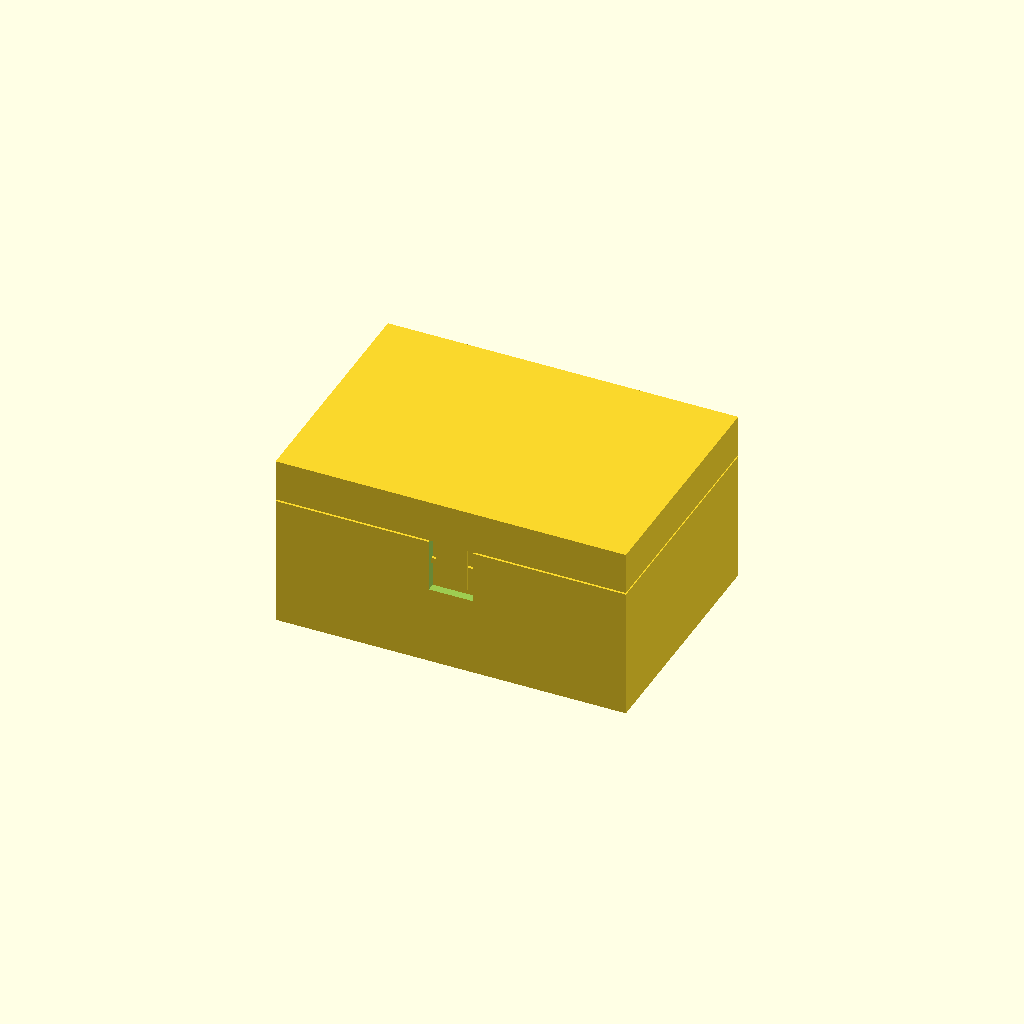
Cell 1: rendered with the file's own defaults.
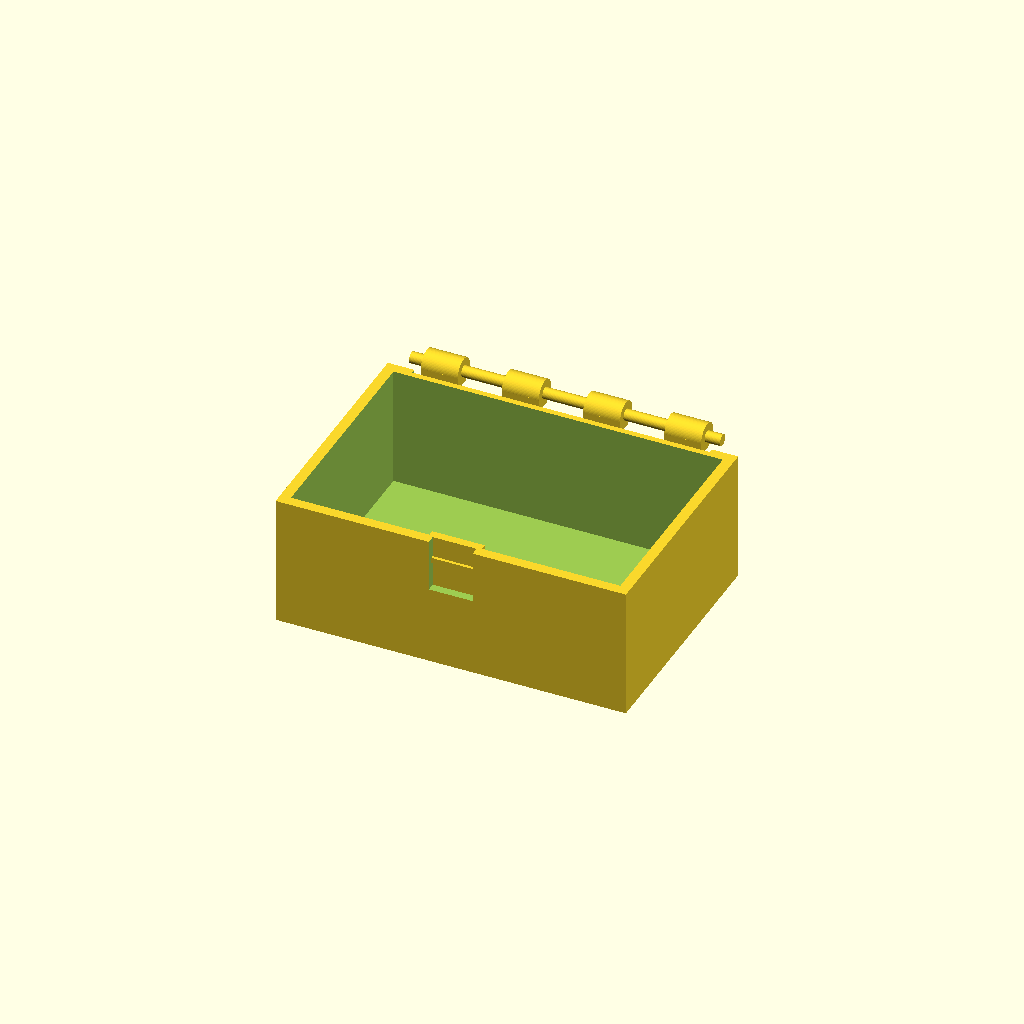
Cell 2: the same model with part = "body".
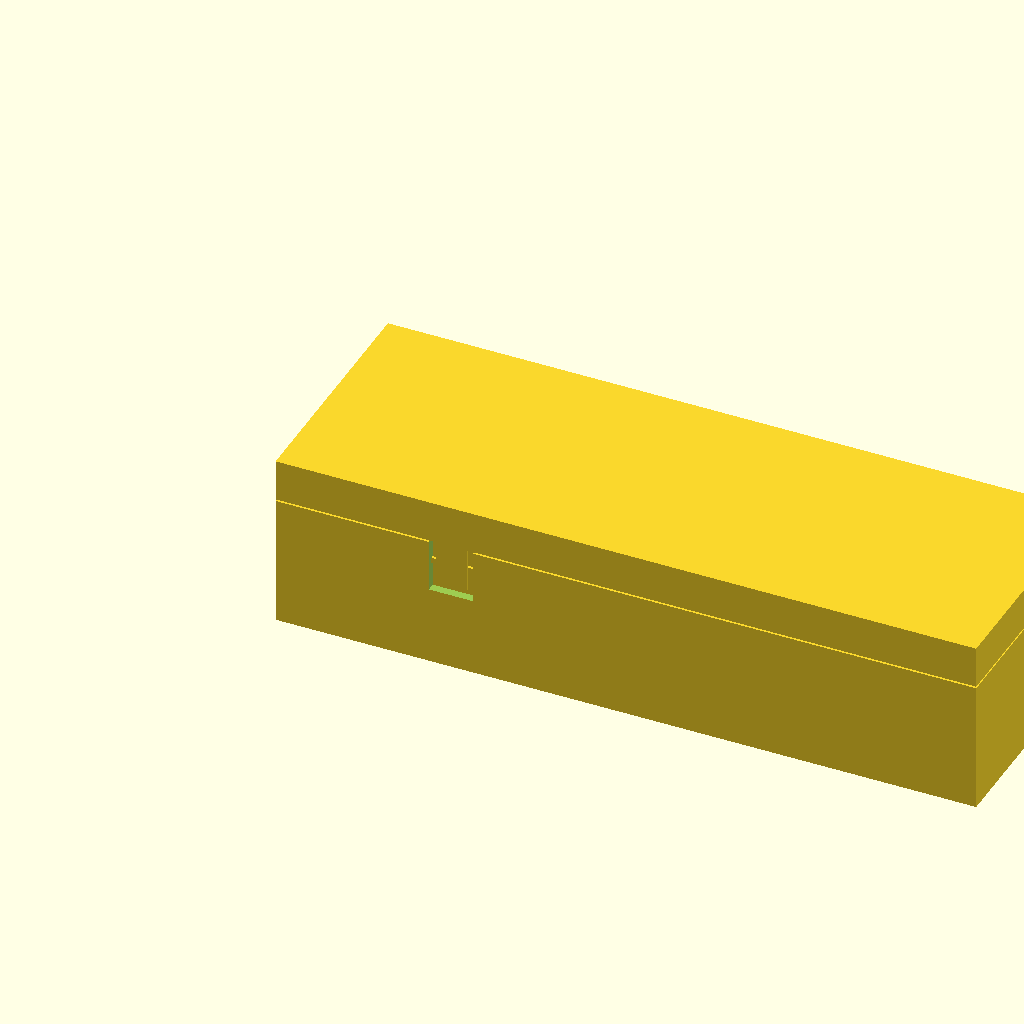
Cell 3: the same model with W = 160.
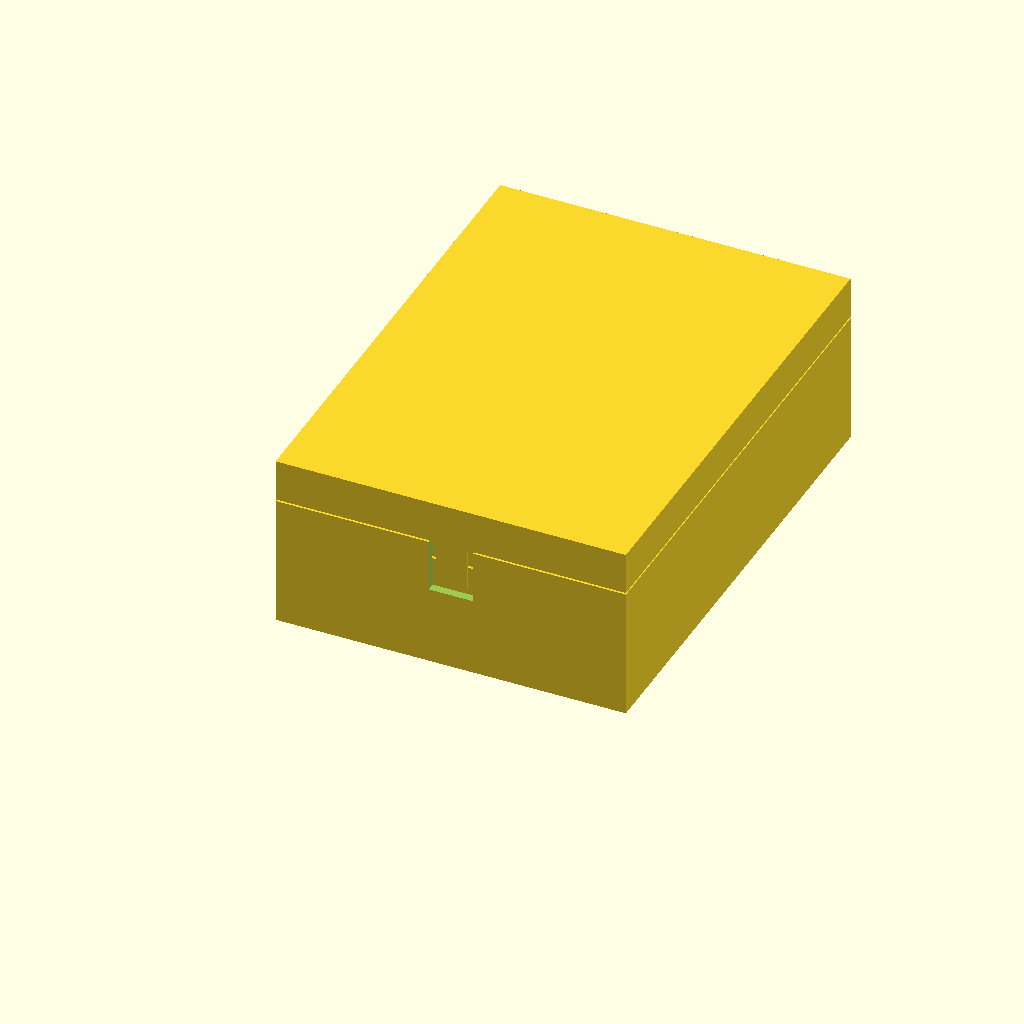
Cell 4: the same model with D_main = 110.
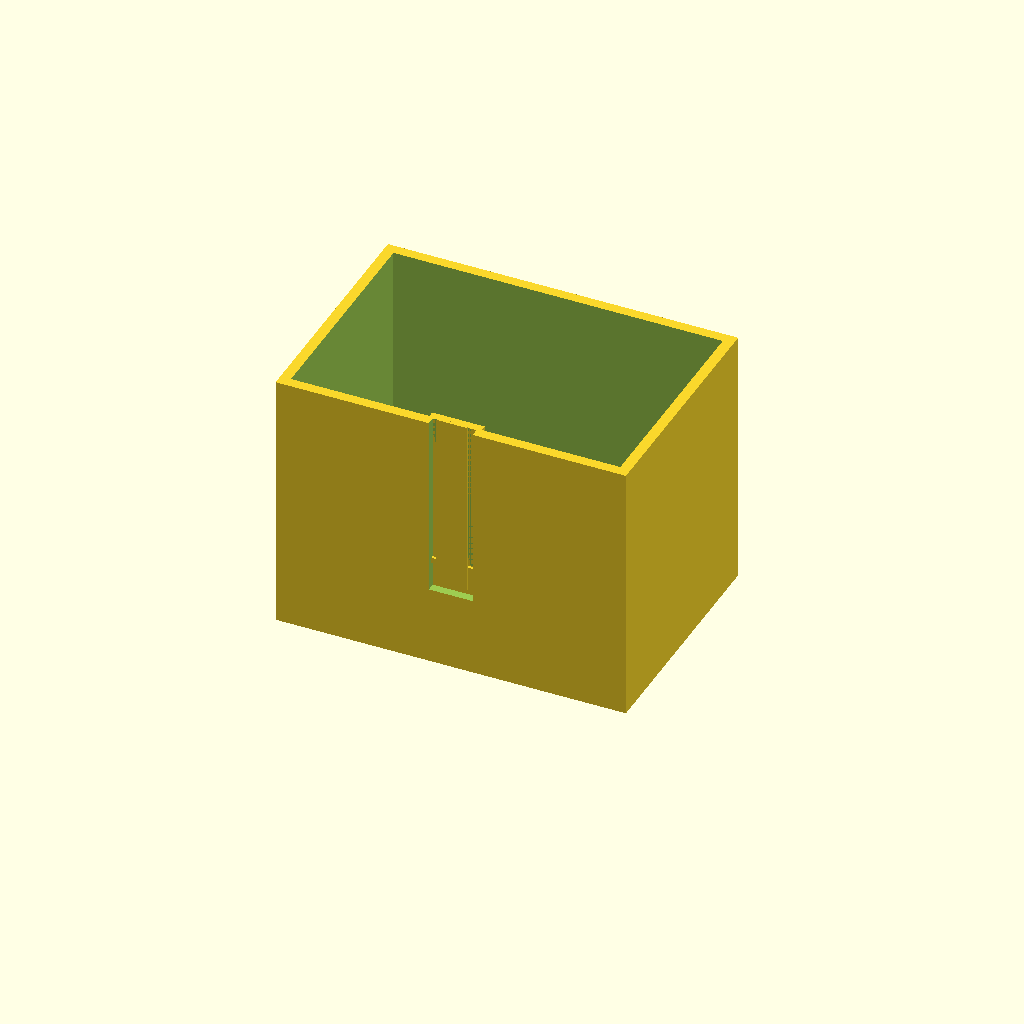
Cell 5 — H_body set to 60, the other parameters unchanged.
One fixed orthographic camera (rotation 55°, 0°, 25°; colour scheme Cornfield) for every cell.
The OpenSCAD source (results/bench/hinge_box/20261031T171141Z/verify/10d70b21699211bd/src/model.scad):
// Small print-in-place hinged box
// Printed closed, in one print, on a Bambu Lab A1 (PLA, 0.4 mm nozzle).
// The pin is integral with the box body: the lid knuckles are printed
// around it with 0.4 mm radial clearance and break free by hand.
// Dimensions are in mm.  Assembly coordinates: x 0..80 (left..right),
// y 0..60 (front..back incl. hinge), z 0..40 (bed..closed top).

part = "assembly"; // [assembly, body, lid]

$fn = 64;

// Overall / main dimensions
W = 80;              // outside width  (x)
D_main = 55;         // box depth excluding hinge barrels (y)
D_all = 60;          // outside depth incl. hinge barrels (y)
H_body = 30;         // body rim height
part_gap = 0.4;      // print-in-place clearance between body and lid
lid_bottom = H_body + part_gap;   // 30.4
H_total = 40;        // closed height; lid is H_total-lid_bottom = 9.6
wall = 2.4;
floor_t = 2.4;

// Hinge
axis_y = 57;
axis_z = 31.5;
knuckle_r = 3.0;
groove_r = knuckle_r + part_gap;  // 3.4 rotating clearance recess
bore_r = 1.7;                     // lid knuckle bore
pin_r = 1.3;                      // integral pin (bore_r-pin_r = 0.4)
seg_len = 8.4;
seg_gap = 0.8666667;
seg0 = 8;
function seg_x(i) = seg0 + i * (seg_len + seg_gap);

// Front catch (in assembly coordinates)
// channel x 35..45, tab x 36.5..43.5, ridge z 24..25.2
catch_tab_bottom = 20;            // also lid part local z = 0
lid_shift = catch_tab_bottom;     // assembly z -> lid local z

cadverify_only = "";
module instance(name, part, unit = 1) {
    echo(cadverify_instance = [name, part, unit]);
    if (cadverify_only == "" || cadverify_only == name) children();
}

// ---------------------------------------------------------------- helpers
module box_at(x1, y1, z1, x2, y2, z2)
    translate([x1, y1, z1]) cube([x2 - x1, y2 - y1, z2 - z1]);

module cyl_x(x1, x2, yc, zc, r, fn = 64)
    translate([x1, yc, zc]) rotate([0, 90, 0])
        cylinder(h = x2 - x1, r = r, $fn = fn);

// ---------------------------------------------------------------- body
module body_geom() {
    union() {
        difference() {
            box_at(0, 0, 0, W, D_main, H_body);
            // interior cavity
            box_at(wall, wall, floor_t, W - wall, D_main - wall, H_body + 1);
            // recess that the lid hinge barrels rotate in
            cyl_x(6, 74, axis_y, axis_z, groove_r);
            // front catch channel
            box_at(35, -1, 18, 45, 1.9, H_body + 1);
        }
        // hinge barrels (body segments 0,2,4,6), lower web to the back wall
        for (i = [0, 2, 4, 6]) {
            cyl_x(seg_x(i), seg_x(i) + seg_len, axis_y, axis_z, knuckle_r);
            box_at(seg_x(i), 54, 28.5, seg_x(i) + seg_len, 58, axis_z);
        }
        // pin, integral with the body, spanning all knuckles
        cyl_x(4.5, 75.5, axis_y, axis_z, pin_r, 48);
        // catch ridge and its interior backing pad
        box_at(35, 1.2, 24, 45, 3.8, 25.2);       // ridge (front face y=1.2)
        box_at(34, 1.9, 17, 46, 3.8, H_body);     // backing pad inside box
    }
}

// ---------------------------------------------------------------- lid
module lid_geom() {
    difference() {
        union() {
            difference() {
                box_at(0, 0, lid_bottom, W, D_main, H_total);
                // hollow cap: 45-degree pyramidal ceiling
                hull() {
                    box_at(wall, wall, lid_bottom, W - wall, D_main - wall,
                           lid_bottom + 0.2);
                    box_at(wall + 7.2, wall + 7.2, 37.4, W - wall - 7.2,
                           D_main - wall - 7.2, 37.6);
                }
                // recess that the body hinge barrels rotate in
                cyl_x(6, 74, axis_y, axis_z, groove_r);
            }
            // hinge barrels (lid segments 1,3,5), upper web to back wall
            for (i = [1, 3, 5]) {
                cyl_x(seg_x(i), seg_x(i) + seg_len, axis_y, axis_z, knuckle_r);
                box_at(seg_x(i), 54, axis_z, seg_x(i) + seg_len, 58, 34.5);
            }
            // front catch tab and its snap bump
            box_at(36.5, 0.45, catch_tab_bottom, 43.5, 1.15, lid_bottom + 0.6);
            box_at(37.5, 1.15, 22.4, 42.5, 1.85, 23.6);
        }
        // bore through the lid barrels, around the integral pin
        cyl_x(3, 77, axis_y, axis_z, bore_r);
    }
}

// ---------------------------------------------------------------- specs
if (part == "body") {
    echo(cadverify_spec = [
        ["bounds", [[0, 0, 0], [W, D_all, axis_z + knuckle_r]]],
        ["bodies", 1],
        ["support_faces", [["bed", "-z", 4000]]],
        ["overhangs_allowed", [
            ["hinge barrels, pin and bore surfaces bridge between knuckles and the back wall; printed without supports", [[4, 53, 28], [76, 60, 35]]],
            ["catch ridge underside bridges the front catch channel", [[33, 0, 17], [47, 4, 31]]]
        ]],
        ["copies", 1],
        ["details", [
            ["floor", "thickness", [40, 27, -2], [0, 0, 1], floor_t],
            ["front_wall", "thickness", [20, -2, 15], [0, 1, 0], wall],
            ["side_wall", "thickness", [-2, 27, 15], [1, 0, 0], wall],
            ["interior", "void", [[10, 10, 8], [70, 45, 26]], 0.95],
            ["body_knuckle", "material", [[10, 56.2, 33.6], [14, 57.8, 34.3]], 0.85],
            ["pin", "material", [[19, 56.4, 30.9], [21, 57.6, 32.1]], 0.9],
            ["catch_ridge", "material", [[37, 1.3, 24.2], [43, 2.2, 25.0]], 0.9],
            ["catch_channel", "void", [[36, 0, 19], [44, 1.0, 22]], 0.95],
            ["hinge", "view", [[4, 52, 27], [76, 60, 35]]]
        ]]
    ]);
    body_geom();
} else if (part == "lid") {
    echo(cadverify_spec = [
        ["bounds", [[0, 0, 0], [W, D_all, H_total - lid_shift]]],
        ["bodies", 1],
        ["support_faces", []],
        ["overhangs_allowed", [
            ["hinge barrels and bore bridge between knuckles and the back wall; printed without supports", [[4, 53, 8], [76, 60, 15]]],
            ["lid rim and pyramidal cavity ceiling bridge over the box cavity from the skirt, hinge and catch tab", [[0, 0, 10], [80, 55, 18]]],
            ["catch bump underside is a small snap face on the front tab", [[35, 0, 0], [45, 2, 4]]]
        ]],
        ["copies", 1],
        ["details", [
            ["top", "thickness", [40, 27, 22], [0, 0, -1], 2.4],
            ["front_skirt", "thickness", [20, -2, 10.6], [0, 1, 0], wall],
            ["side_skirt", "thickness", [-2, 27, 10.6], [1, 0, 0], wall],
            ["lid_cavity", "void", [[12, 10, 12], [68, 44, 16]], 0.95],
            ["lid_knuckle", "material", [[19, 56.2, 13.6], [23, 57.8, 14.3]], 0.85],
            ["lid_bore", "hole", [seg_x(1), axis_y, axis_z - lid_shift], [1, 0, 0], [[0, 3.4], [7.5, 3.4]]],
            ["catch_tab", "material", [[37, 0.5, 1], [43, 1.1, 5]], 0.9],
            ["catch_bump", "material", [[38, 1.2, 2.6], [42, 1.8, 3.4]], 0.9],
            ["hinge", "view", [[4, 52, 7], [76, 60, 15]]],
            ["catch", "view", [[33, -1, 0], [47, 3, 12]]]
        ]]
    ]);
    translate([0, 0, -lid_shift]) lid_geom();
} else if (part == "assembly") {
    echo(cadverify_spec = [
        ["bounds", [[0, 0, 0], [W, D_all, H_total]]],
        ["support_faces", [["bed", "-z", 4000]]],
        ["assembly_order", [
            [["body"], [0, 0, 0]],
            [["lid"], [0, 0, 1]]
        ]],
        ["allowed_interferences", []],
        ["motions", [
            ["open_lid", ["lid"], "rotate", [40, axis_y, axis_z], [-1, 0, 0], [0, 115],
                ["flex", [["lid", "body", 0.5, "catch bump rides over the front ridge and springs back; free when closed and when open"]]]]
        ]],
        ["print_in_place", part_gap],
        ["overhangs_allowed", [
            ["hinge barrels, pin and bore surfaces bridge between knuckles and the back wall; printed without supports", [[4, 53, 28], [76, 60, 35]]],
            ["lid rim and pyramidal cavity ceiling bridge over the box cavity from the skirt, hinge and catch tab", [[0, 0, 30], [80, 55, 38]]],
            ["catch ridge and bump undersides bridge the front catch channel", [[33, 0, 17], [47, 4, 31]]]
        ]]
    ]);
    instance("body", "body") body_geom();
    instance("lid", "lid") lid_geom();
}
Customizer parameters (derived from the source; name, type, default, range or options):
part: string, default "assembly", options "assembly", "body", "lid"
W: number, default 80
D_main: number, default 55
D_all: number, default 60
H_body: number, default 30
part_gap: number, default 0.4
H_total: number, default 40
wall: number, default 2.4
floor_t: number, default 2.4
axis_y: number, default 57
axis_z: number, default 31.5
knuckle_r: number, default 3
bore_r: number, default 1.7
pin_r: number, default 1.3
seg_len: number, default 8.4
seg_gap: number, default 0.8666667
seg0: number, default 8
